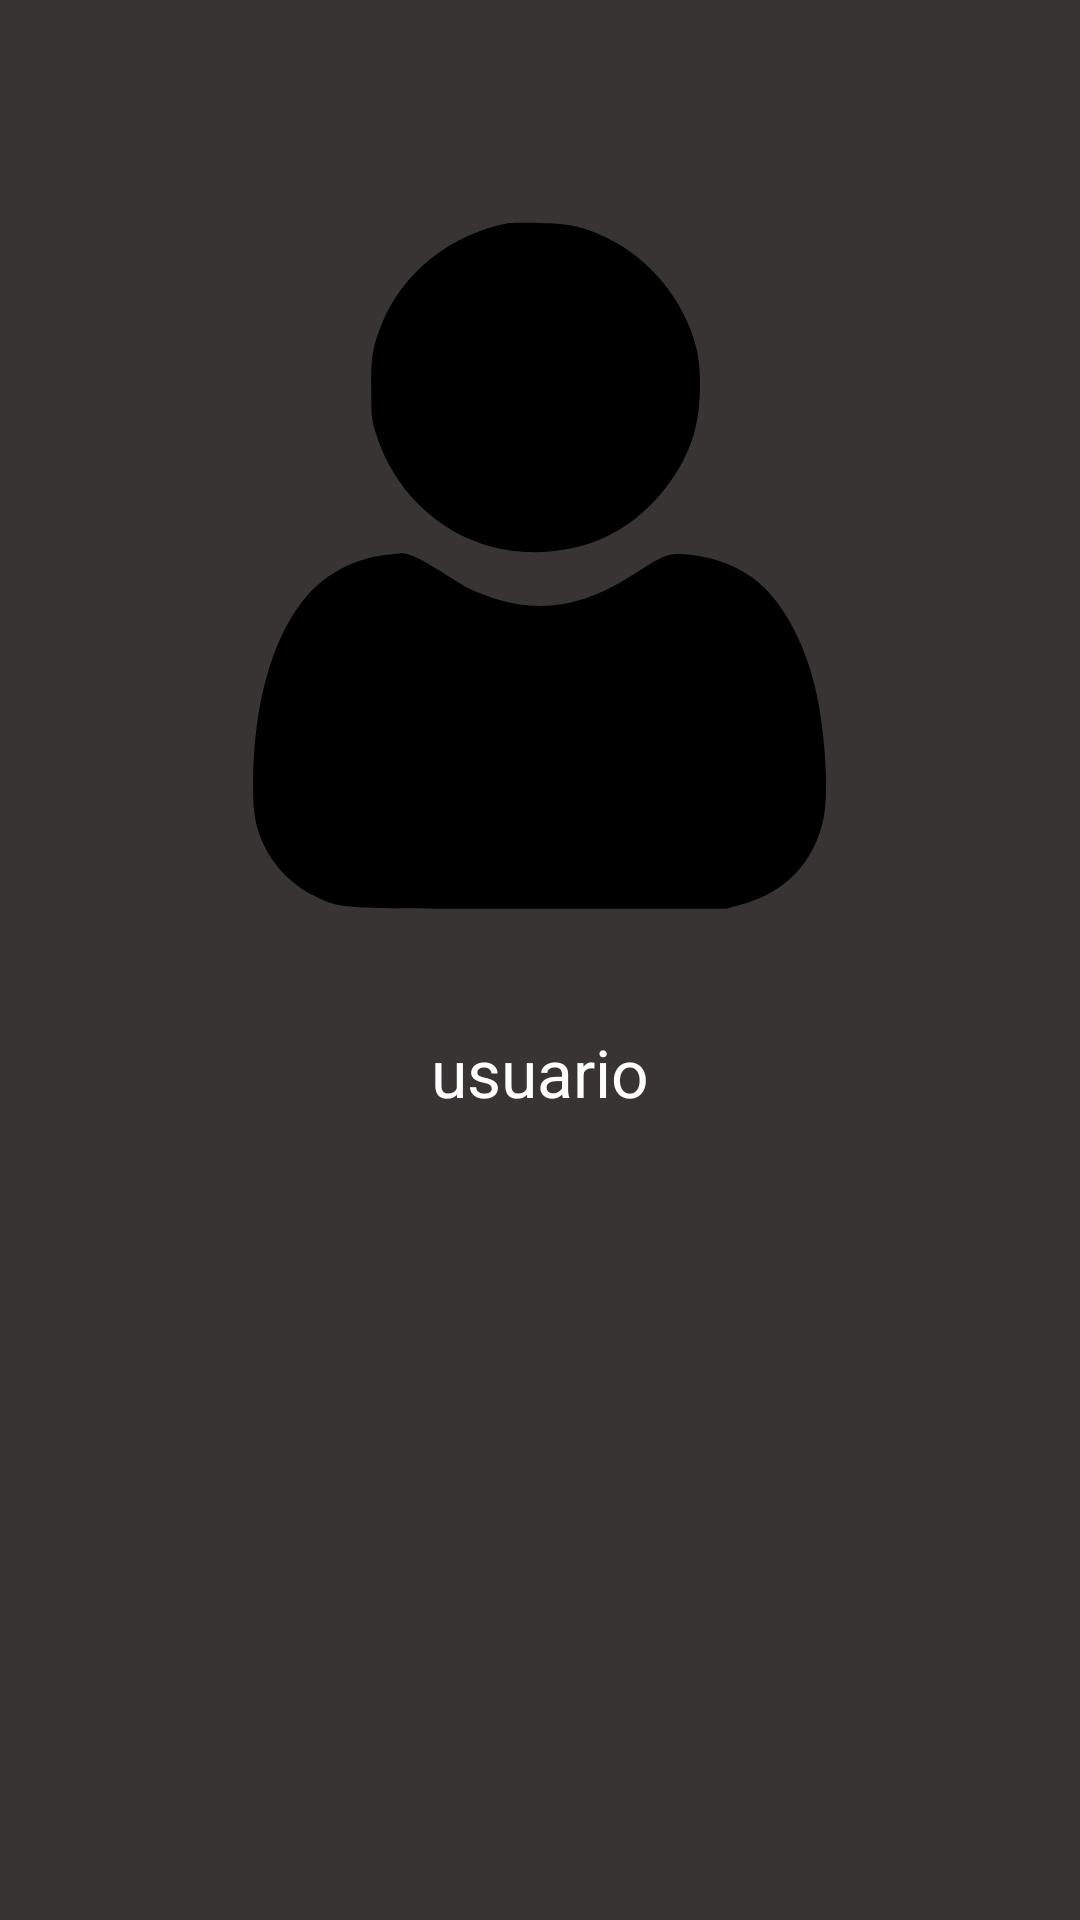

Reconstruct the res/layout file that produces this screen, plus the resources it refers to.
<!-- AndroidManifest.xml: application theme Theme.PulseYa -->
<!-- res/layout/drawer_header.xml -->
<?xml version="1.0" encoding="utf-8"?>
<LinearLayout xmlns:android="http://schemas.android.com/apk/res/android"
    android:layout_width="match_parent"
    android:layout_height="300dp"
    android:background="@color/color_background"
    android:orientation="vertical">

    <ImageView
        android:layout_width="match_parent"
        android:layout_height="25dp"
        android:layout_marginTop="50dp"
        android:layout_weight="1"
        android:src="@drawable/ic_profile" />

    <TextView
        android:layout_width="match_parent"
        android:layout_height="wrap_content"
        android:layout_weight="1"
        android:text="@string/usuario"
        android:textAlignment="center"
        android:textColor="@color/white"
        android:textSize="22sp" />
</LinearLayout>
<!-- resources referenced by this layout -->
<resources>
  <color name="color_background">#383434</color>
  <color name="white">#FFFFFFFF</color>
  <!-- drawable ic_profile (drawable) -->
  <vector xmlns:android="http://schemas.android.com/apk/res/android"
      android:width="682.67dp"
      android:height="682.67dp"
      android:viewportWidth="512"
      android:viewportHeight="512">
    <path
        android:fillColor="#FF000000"
        android:pathData="M238,42.6c-33.9,6.2 -62.7,29.2 -74.5,59.5 -5.2,13.1 -6,18.2 -5.9,36.9 0,16.2 0.2,18.2 2.8,26.5 9.6,31.6 35.2,56.9 66.1,65.6 21.4,6 46.9,4.1 67.1,-5.1 24,-10.8 44.7,-34.9 52.3,-60.8 4.1,-13.7 4.6,-37 1.1,-50.5 -7,-26.9 -26.5,-50.9 -51.5,-63.2 -14.2,-7 -21.4,-8.6 -39.5,-9 -8.5,-0.2 -16.6,-0.1 -18,0.1z"/>
    <path
        android:fillColor="#FF000000"
        android:pathData="M166.7,236.1c-19.9,2.3 -37.2,11.8 -49.2,27.1 -18,22.9 -28.4,60.7 -28.8,104.7 -0.1,19.1 1.2,26.8 7.2,39.1 5.2,11 16.8,22.4 28.2,27.8 17,8.1 10.7,7.7 132.4,7.7h108l8.4,-2.3c26.7,-7.3 43.7,-25.4 48.7,-51.7 2.8,-15 0.7,-48.2 -4.5,-72.3 -5.8,-26.8 -18.4,-50.9 -33.2,-63.6 -10.2,-8.8 -24.9,-14.8 -40,-16.5 -13,-1.4 -14.2,-1 -33.5,11.5 -30,19.4 -56.2,23.2 -85.5,12.4 -10.3,-3.8 -12.1,-4.8 -26.8,-14.3 -11.5,-7.4 -19.1,-10.9 -23,-10.6 -0.9,0.1 -4.7,0.5 -8.4,1z"/>
  </vector>
  <string name="usuario">usuario</string>
  <style name="Theme.PulseYa" parent="Base.Theme.PulseYa" />
  <style name="Base.Theme.PulseYa" parent="Theme.Material3.DayNight.NoActionBar">
          
          
      </style>
</resources>
